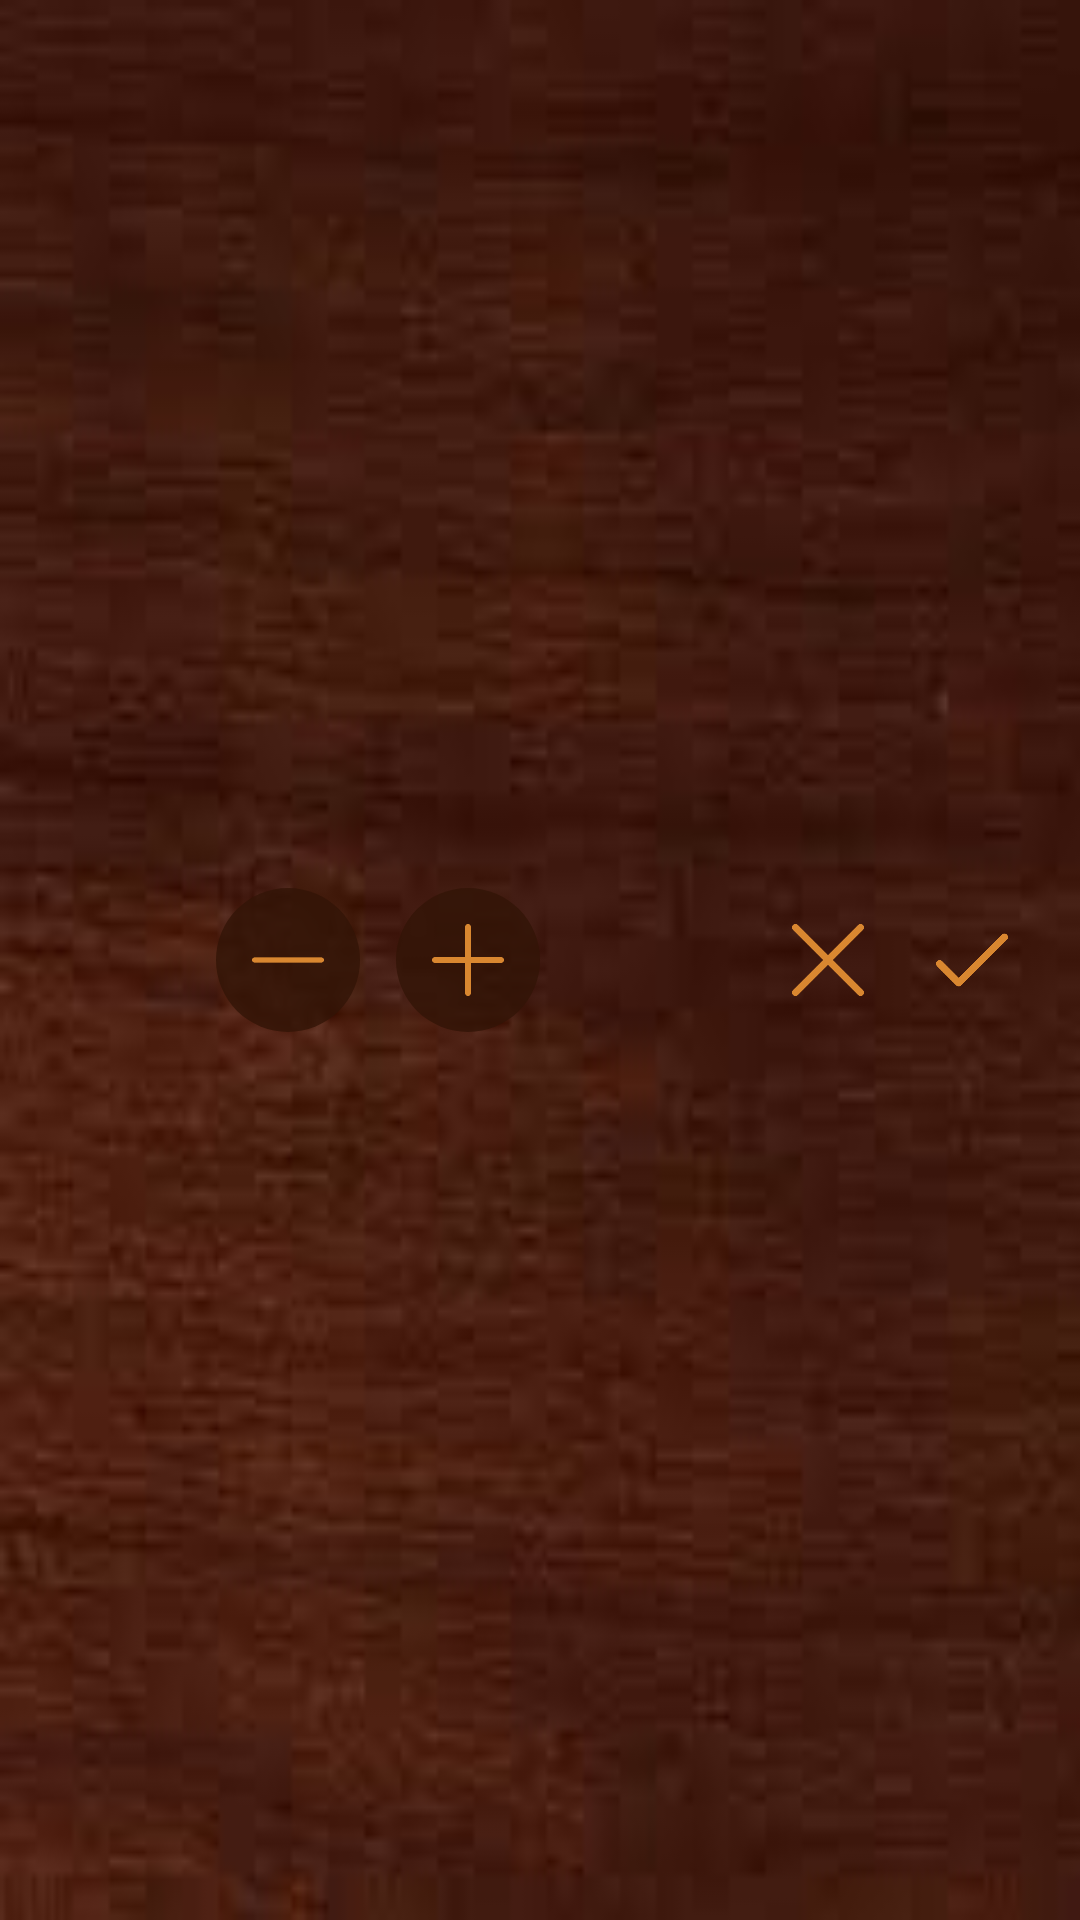

Here is an Android app screen rendered from its layout file. Give the layout XML and the strings, colors and styles it references.
<!-- AndroidManifest.xml: application theme AppTheme -->
<!-- res/layout/layout_transposer_panel.xml -->
<?xml version="1.0" encoding="utf-8"?>
<androidx.constraintlayout.widget.ConstraintLayout xmlns:android="http://schemas.android.com/apk/res/android"
    xmlns:app="http://schemas.android.com/apk/res-auto"
    android:layout_width="match_parent"
    android:layout_height="match_parent"
    android:background="@drawable/background_mahogany">

    <RelativeLayout
        android:id="@+id/transposeSaveButton"
        android:layout_width="48dp"
        android:layout_height="48dp"
        android:layout_marginEnd="12dp"
        android:clickable="true"
        android:focusable="true"
        app:layout_constraintBottom_toBottomOf="parent"
        app:layout_constraintEnd_toEndOf="parent"
        app:layout_constraintTop_toTopOf="parent">

        <ImageView
            android:id="@+id/transposeSaveIcon"
            android:layout_width="24dp"
            android:layout_height="24dp"
            android:layout_centerInParent="true"
            android:scaleType="fitXY"
            android:src="@drawable/selector_button_check" />
    </RelativeLayout>

    <RelativeLayout
        android:id="@+id/transposeCloseButton"
        android:layout_width="48dp"
        android:layout_height="48dp"
        android:clickable="true"
        android:focusable="true"
        app:layout_constraintBottom_toBottomOf="parent"
        app:layout_constraintEnd_toStartOf="@+id/transposeSaveButton"
        app:layout_constraintTop_toTopOf="parent">

        <ImageView
            android:id="@+id/transposeCloseIcon"
            android:layout_width="24dp"
            android:layout_height="24dp"
            android:layout_centerInParent="true"
            android:scaleType="fitXY"
            android:src="@drawable/selector_button_close" />
    </RelativeLayout>

    <RelativeLayout
        android:id="@+id/transposeMinusButton"
        android:layout_width="48dp"
        android:layout_height="48dp"
        android:layout_marginEnd="6dp"
        android:background="@drawable/shape_circle_dark"
        android:clickable="true"
        android:focusable="true"
        app:layout_constraintBottom_toBottomOf="parent"
        app:layout_constraintEnd_toStartOf="@+id/transposePlusButton"
        app:layout_constraintHorizontal_chainStyle="packed"
        app:layout_constraintStart_toStartOf="parent"
        app:layout_constraintTop_toTopOf="parent">

        <ImageView
            android:id="@+id/transposeMinusIcon"
            android:layout_width="24dp"
            android:layout_height="24dp"
            android:layout_centerInParent="true"
            android:scaleType="fitXY"
            android:src="@drawable/selector_button_minus" />
    </RelativeLayout>

    <RelativeLayout
        android:id="@+id/transposePlusButton"
        android:layout_width="48dp"
        android:layout_height="48dp"
        android:layout_marginStart="6dp"
        android:background="@drawable/shape_circle_dark"
        android:clickable="true"
        android:focusable="true"
        app:layout_constraintBottom_toBottomOf="parent"
        app:layout_constraintEnd_toStartOf="@+id/transposeCloseButton"
        app:layout_constraintStart_toEndOf="@+id/transposeMinusButton"
        app:layout_constraintTop_toTopOf="parent">

        <ImageView
            android:id="@+id/transposePlusIcon"
            android:layout_width="24dp"
            android:layout_height="24dp"
            android:layout_centerInParent="true"
            android:scaleType="fitXY"
            android:src="@drawable/selector_button_plus" />
    </RelativeLayout>

</androidx.constraintlayout.widget.ConstraintLayout>
<!-- resources referenced by this layout -->
<resources>
  <!-- drawable background_mahogany: jpg bitmap (drawable-xhdpi, 3037 bytes) -->
  <!-- drawable selector_button_check (drawable) -->
  <?xml version="1.0" encoding="utf-8"?>
  <selector xmlns:android="http://schemas.android.com/apk/res/android">
  
      <item android:drawable="@drawable/icon_check2_pressed" android:state_pressed="true" />
      <item android:drawable="@drawable/icon_check2" />
  
  </selector>
  <!-- drawable selector_button_close (drawable) -->
  <?xml version="1.0" encoding="utf-8"?>
  <selector xmlns:android="http://schemas.android.com/apk/res/android">
  
      <item android:drawable="@drawable/icon_close_pressed" android:state_pressed="true" />
      <item android:drawable="@drawable/icon_close" />
  
  </selector>
  <!-- drawable selector_button_minus (drawable) -->
  <?xml version="1.0" encoding="utf-8"?>
  <selector xmlns:android="http://schemas.android.com/apk/res/android">
  
      <item android:drawable="@drawable/icon_minus2_pressed" android:state_pressed="true" />
      <item android:drawable="@drawable/icon_minus2" />
  
  </selector>
  <!-- drawable selector_button_plus (drawable) -->
  <?xml version="1.0" encoding="utf-8"?>
  <selector xmlns:android="http://schemas.android.com/apk/res/android">
  
      <item android:drawable="@drawable/icon_plus2_pressed" android:state_pressed="true" />
      <item android:drawable="@drawable/icon_plus2" />
  
  </selector>
  <!-- drawable shape_circle_dark (drawable) -->
  <?xml version="1.0" encoding="utf-8"?>
  <shape xmlns:android="http://schemas.android.com/apk/res/android"
      android:shape="oval">
      <solid android:color="@color/brown80" />
  </shape>
  <style name="AppTheme" parent="Theme.AppCompat.Light.DarkActionBar">
          
          <item name="colorPrimary">@color/colorPrimary</item>
          <item name="colorPrimaryDark">@color/colorPrimaryDark</item>
          <item name="colorAccent">@color/colorAccent</item>
      </style>
  <!-- drawable icon_check2_pressed: png bitmap (drawable-xhdpi, 1674 bytes) -->
  <!-- drawable icon_check2: png bitmap (drawable-xhdpi, 1674 bytes) -->
  <!-- drawable icon_close_pressed: png bitmap (drawable-xhdpi, 8427 bytes) -->
  <!-- drawable icon_close: png bitmap (drawable-xhdpi, 7894 bytes) -->
  <!-- drawable icon_minus2_pressed: png bitmap (drawable-xhdpi, 815 bytes) -->
  <!-- drawable icon_minus2: png bitmap (drawable-xhdpi, 815 bytes) -->
  <!-- drawable icon_plus2_pressed: png bitmap (drawable-xhdpi, 1073 bytes) -->
  <!-- drawable icon_plus2: png bitmap (drawable-xhdpi, 1073 bytes) -->
  <color name="brown80">#CC331507</color>
  <color name="colorPrimary">#7d3411</color>
  <color name="colorPrimaryDark">#61290e</color>
  <color name="colorAccent">#d98730</color>
</resources>
